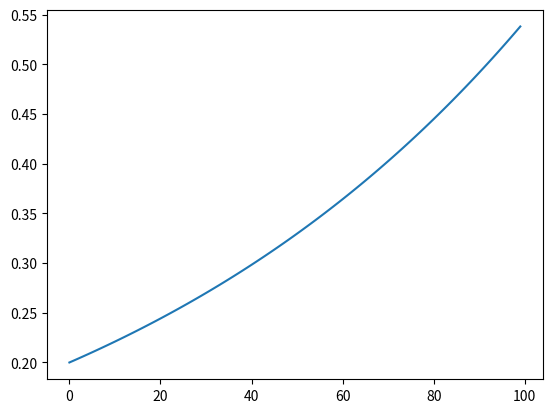

This figure's Python source:

from numpy import array, zeros, linspace, arange
import matplotlib.pyplot as plt
from scipy.optimize import fsolve, newton

## HITO 2

def F_Cauchy(U, t=0): # df/dx = x
    x = U[0]
    return x

def F_Kepler(U, t=0):
 
    x, y, vx, vy = [U[0], U[1], U[2], U[3]]
    mr = (x**2 + y**2) ** 1.5
    
    return array( [vx, vy, -x/mr, -y/mr] )

def Euler(F,i):
    
    return U[:,i] + dt * F(U[:,i])
    
def Crank_Nicolson(F,i):
    
    def g(x):
        return x - a -dt/2 * (F(a) + F(x))
    a = U[:,i]
    
    return newton(g, U[:,i])

def RK4(F,i):
    
    k1 = F( U[:,i], t )
    k2 = F( U[:,i] +k1*dt/2, t + dt/2 )
    k3 = F( U[:,i] +k2*dt/2, t + dt/2 )
    k4 = F( U[:,i] + k3*dt, t + dt )
     
    k = 1/6 * (k1 + 2*k2 + 2*k3 + k4)
    
    return U[:,i] + dt * k

def Inverse_Euler(F,i):
    def g(x):
        return x - a - dt * F(x,t) 
    a = U[:,i]
    
    return newton(g, U[:,i])

def Integrate_ODE(U, F, scheme):
    
    for i in range(0, N-1):
        U[:,i+1] = scheme(F,i)
        
    return U

N = 100
dt = 0.01                        
t = arange(N)

#Keplerian Orbit initial conditions
# U = array(zeros((4,N)))
# U[:,0] = array( [1, 0, 0, 1] )

#Cauchy df/dx = x initial conditions
U = array(zeros((1,N)))
U[:,0] = 0.2

U = Integrate_ODE(U, F_Cauchy, RK4)

plt.plot(U[0,:])

plt.show()